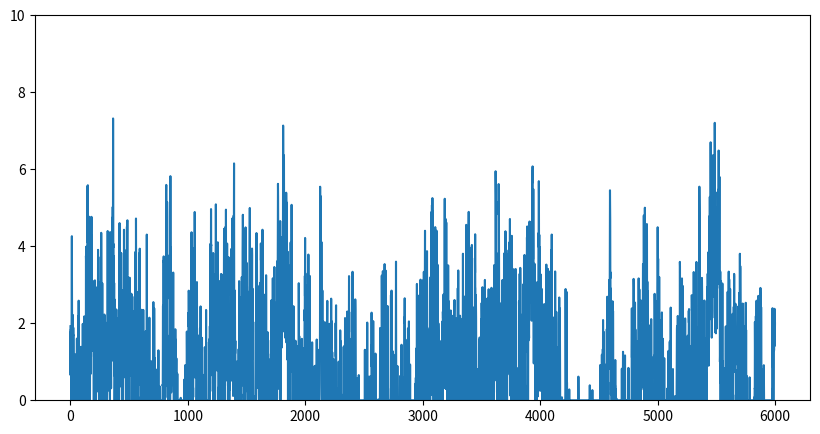
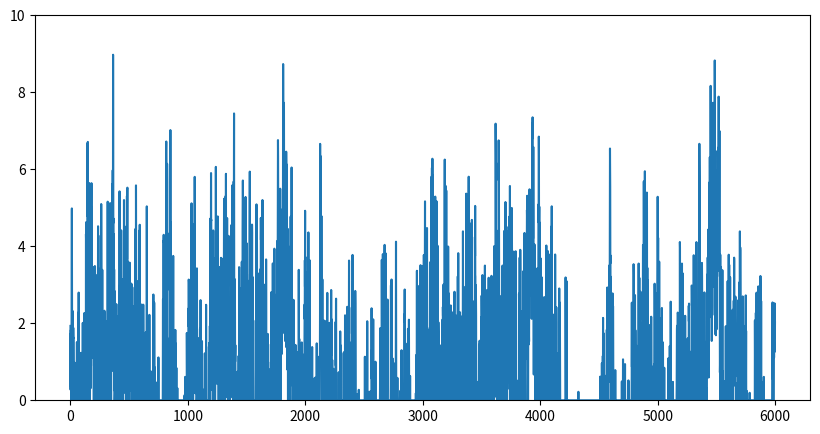

These figures' Python source, in order:
import numpy as np
from scipy import signal as ss
from scipy.stats import zscore
import matplotlib.pyplot as plt

def make_noise(num_traces=10, num_samples=1000, scale=2):
    np.random.seed(42)
    
    num_samples = num_samples+2000
    # Normalised Frequencies
    # fv = np.linspace(0, 1, 40)
    # Amplitudes Of '1/f'                                
    # a = 1/(1+2*fv)                
    # Filter Numerator Coefficients              
    # b = ss.firls(43, fv, a)                                   

    B = [0.049922035, -0.095993537, 0.050612699, -0.004408786]
    A = [1, -2.494956002,   2.017265875,  -0.522189400]

    invfn = np.zeros((num_traces,num_samples))

    for i in np.arange(0,num_traces):
        # Create White Noise
        wn = np.random.normal(loc=1, scale=scale, size=num_samples)  # scale=0.5
        # Create '1/f' Noise
        invfn[i,:] = zscore(ss.lfilter(B, A, wn))                          

    return invfn[:,2000:]

for scale in [1,5]:
    sample_list = make_noise(num_traces=10, num_samples=6000, scale=scale)

    sample = sample_list[2]
    print(np.mean(sample))
    # plt.figure()
    # plt.plot(sample)

    sample[sample<0] = 0
    sample = sample/np.mean(sample)
    print(np.mean(sample))
    plt.figure(figsize=(10, 5))
    plt.ylim(0, 10)
    plt.plot(sample)

plt.show()
